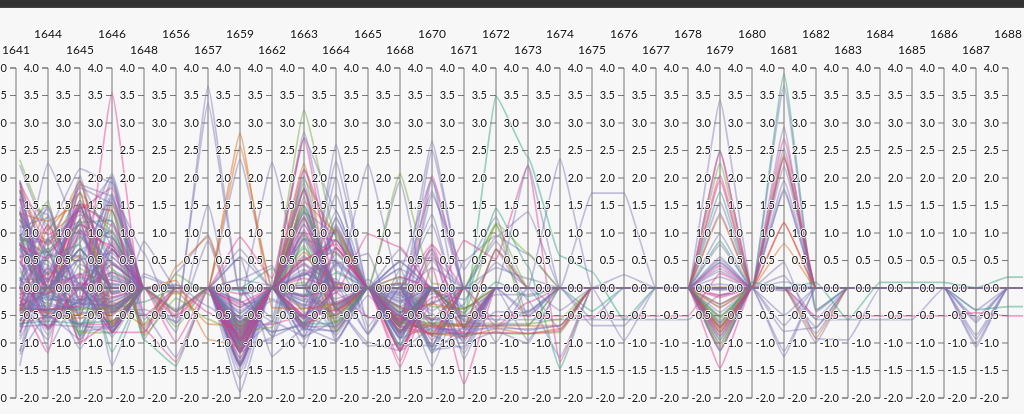
D3 v3 page, settled after 480 driven frames (8 s of simulated time); the page loaded 1 data file(s).


// ── parallel.js
var width = document.body.clientWidth,
    height = 400; //d3.max([document.body.clientHeight-540, 240]);

var m = [60, 0, 10, 0],
    w = width - m[1] - m[3],
    h = height - m[0] - m[2],
    xscale = d3.scale.ordinal().rangePoints([0, w], 1),
    x = d3.scale.ordinal().range([0, w]),
    yscale = {},
    dragging = {},
    line = d3.svg.line(),
    formatPercent = d3.format(".0%"),
    axis = d3.svg.axis().orient("left").ticks(1+height/50),//.tickFormat(formatPercent),
    data,
    foreground,
    background,
    highlighted,
    dimensions,
    legend,
    subcategories,
    render_speed = 50,
    brush_count = 0,
    excluded_groups = [];

// Tooltip
var tooltip = d3.select("body").append("div")
  .classed("tooltip", true)
  .classed("hidden", true);

var colors = {
  "Dairy": [27,158,119],
  "Grain": [217,95,2],
  "Meat": [117,112,179],
  "Flavoring/Other": [231,41,138],
  "Fruits and Vegetables": [102,166,30]
};

var subcolors = {
  "Acid": [231,41,138],
  "Cooking oil": [231,41,138],
  "Dairy": [27,158,119],
  "Eggs": [117,112,179],
  "Fish": [117,112,179],
  "Fruit": [102,166,30],
  "Grain": [217,95,2],
  "Honey": [231,41,138],
  "Meat": [117,112,179],
  "Nuts": [102,166,30],
  "nuts": [102,166,30],
  "Olives": [102,166,30],
  "Salt": [231,41,138],
  "Seafood": [117,112,179],
  "Seasoning": [102,166,30],
  "Seeds": [102,166,30],
  "Spice": [231,41,138],
  "Sugar": [231,41,138],
  "Vegetable": [102,166,30]
}

// Scale chart and canvas height
d3.select("#chart")
    .style("height", (h + m[0] + m[2]) + "px");

d3.selectAll("canvas")
    .attr("width", w)
    .attr("height", h)
    .style("padding", m.join("px ") + "px");

// Foreground canvas for primary view
foreground = document.getElementById('foreground').getContext('2d');
foreground.globalCompositeOperation = "destination-over";
foreground.strokeStyle = "rgba(0,100,160,0.5)";
foreground.lineWidth = 1.7;
foreground.fillText("Loading...",w/2,h/2);

// Highlight canvas for temporary interactions
highlighted = document.getElementById('highlight').getContext('2d');
highlighted.strokeStyle = "rgba(0,100,160,1)";
highlighted.lineWidth = 4;

// Background canvas
background = document.getElementById('background').getContext('2d');
background.strokeStyle = "rgba(0,100,160,0.1)";
background.lineWidth = 1.7;

// SVG for ticks, labels, and interactions
var svg = d3.select("svg")
    .attr("width", w + m[1] + m[3])
    .attr("height", h + m[0] + m[2])
  .append("g")
    .attr("transform", "translate(" + m[3] + "," + m[0] + ")");

// Load the data and visualization
d3.csv("food.zscore.csv", function(raw_data) {

  // Convert quantitative scales to floats
  data = raw_data.map(function(d) {
    for (var k in d) {
      if (!_.isNaN(raw_data[0][k] - 0) && k != 'subcategory') {
        d[k] = parseFloat(d[k]) || 0;
      }
    };
    return d;
  });

  // Extract the list of numerical dimensions and create a scale for each.
  xscale.domain(dimensions = d3.keys(data[0]).filter(function(k) {
    // Filter out all but years (_.isNumber) and set the domain for y-axis
      return (_.isNumber(data[0][k])) && (yscale[k] = d3.scale.linear()
    .domain([-2,4])
    .range([h, 0]));
  }).sort());

  // Add a group element for each dimension.
  var g = svg.selectAll(".dimension")
      .data(dimensions)
    .enter().append("g")
      .attr("class", "dimension")
      .attr("transform", function(d) { return "translate(" + xscale(d) + ")"; });

  // Add an axis and title.
  g.append("g")
      .attr("class", "axis")
      .attr("transform", "translate(0,0)")
      .each(function(d) { d3.select(this).call(axis.scale(yscale[d])); })
    .append("text")
      .attr("text-anchor", "middle")
      .attr("y", function(d,i) { return i%2 == 0 ? -14 : -30 } )
      .attr("x", 0)
      .attr("class", "label")
      .text(String)
      .append("title")
        .text("Click to invert. Drag to reorder");

  // Add and store a brush for each axis.
  g.append("g")
      .attr("class", "brush")
      .each(function(d) { d3.select(this).call(yscale[d].brush = d3.svg.brush().y(yscale[d]).on("brush", brush)); })
    .selectAll("rect")
      .style("visibility", null)
      .attr("x", -23)
      .attr("width", 36)
      .append("title")
        .text("Drag up or down to brush along this axis");

  g.selectAll(".extent")
      .append("title")
        .text("Drag or resize this filter");


  legend = create_legend(colors,brush);
  subcategories = create_subcategories(subcolors, brush);

  brush();

/**
  * Tabulate data
  */
  var columns = d3.keys(raw_data[0]);
  var table = d3.select("#foods_table").append("table"),
      thead = table.append("thead");
      tbody = table.append("tbody");

      thead.append("tr")
        .selectAll("th")
        .data(columns)
      .enter().append("th")
      .text(function(column) { return column; });

      rows = tbody.selectAll("tr")
        .data(raw_data)
      .enter().append("tr")
        .style("display", null);

      cells = rows.selectAll("td")
        .data(function(row) {
		        return columns.map(function(column) {
		          return {column: column, value: row[column], maxValue: row["max"]};
		        });
		      })
		    .enter().append("td")
	      .html(function(d,i) { return d.value; });

});

function create_legend(colors,brush) {
  // create legend
  var legend_data = d3.select("#legend")
    .html("")
    .selectAll(".row")
    .data( _.keys(colors).sort() )

  // filter by group
  var legend = legend_data
    .enter().append("div")
      .attr("title", "Hide group")
      .on("click", function(d) {
        // toggle food group
        if (_.contains(excluded_groups, d)) {
          d3.select(this).attr("title", "Hide group")
          excluded_groups = _.difference(excluded_groups,[d]);
          brush();
        } else {
          d3.select(this).attr("title", "Show group")
          excluded_groups.push(d);
          brush();
        }
      });

  legend
    .append("span")
    .style("background", function(d,i) { return color(d,0.85)})
    .attr("class", "color-bar");

  legend
    .append("span")
    .attr("class", "tally")
    .text(function(d,i) { return 0});

  legend
    .append("span")
    .text(function(d,i) { return " " + d});

  return legend;
}

function create_subcategories(subcolors,brush) {
  // create legend
  var categories_data = d3.select("#subcategories")
  .html("")
  .selectAll(".row")
  .data( _.keys(subcolors).sort() )

  // filter by group
  var subcategorylegend = categories_data
  .enter().append("div")
  .attr("title", "Hide group")
  .on("click", function(d) {
    // toggle food group
    if (_.contains(excluded_groups, d)) {
      d3.select(this).attr("title", "Hide group")
      excluded_groups = _.difference(excluded_groups,[d]);
      brush();
    } else {
      d3.select(this).attr("title", "Show group")
      excluded_groups.push(d);
      brush();
    }
  });

  subcategorylegend
  .append("span")
  .style("background", function(d,i) { return colorsub(d,0.85)})
  .attr("class", "color-bar");

  subcategorylegend
  .append("span")
  .attr("class", "tally")
  .text(function(d,i) { return 0});

  subcategorylegend
  .append("span")
  .text(function(d,i) { return " " + d});

  return subcategorylegend;
}

// render polylines i to i+render_speed
function render_range(selection, i, max, opacity) {
  selection.slice(i,max).forEach(function(d) {
    path(d, foreground, color(d.macrocategory,opacity));
  });
};

// simple data table
function data_table(sample) {
  // sort by first column
  var sample = sample.sort(function(a,b) {
    var col = d3.keys(a)[0];
    return a[col] < b[col] ? -1 : 1;
  });

  // var foodList = sample.sort(function(a,b) {
  //   var col = d3.keys(a)[0];
  //   return a[col] < b[col] ? -1 : 1;
  // });

  var table = d3.select("#food-list")
    .html("")
    .selectAll(".row")
      .data(sample)
    .enter().append("div")
      .on("mouseover", highlight)
      .on("mouseout", unhighlight);

  table
    .append("span")
      .attr("class", "color-block")
      .style("background", function(d) { return color(d.macrocategory,0.85) })

  table
    .append("span")
      .text(function(d) { return d.translation; })
}

// Adjusts rendering speed
function optimize(timer) {
  var delta = (new Date()).getTime() - timer;
  render_speed = Math.max(Math.ceil(render_speed * 30 / delta), 8);
  render_speed = Math.min(render_speed, 300);
  return (new Date()).getTime();
}

// Feedback on rendering progress
function render_stats(i,n,render_speed) {
  d3.select("#rendered-count").text(i);
  d3.select("#rendered-bar")
    .style("width", (100*i/n) + "%");
  d3.select("#render-speed").text(render_speed);
}

// Feedback on selection
function selection_stats(opacity, n, total) {
  d3.select("#data-count").text(total);
  d3.select("#selected-count").text(n);
  d3.select("#selected-bar").style("width", (100*n/total) + "%");
  d3.select("#opacity").text((""+(opacity*100)).slice(0,4) + "%");
}

// Highlight single polyline
function highlight(d) {
  d3.select("#foreground").style("opacity", "0.25");
  d3.selectAll(".row").style("opacity", function(p) { return (d.macrocategory == p) ? null : "0.3" });
  path(d, highlighted, color(d.macrocategory,1));
  d3.selectAll(".row").style("opacity", function(p) { return (d.category == p) ? null : "0.3" });
  path(d, highlighted, color(d.category,1));
}

// Remove highlight
function unhighlight() {
  d3.select("#foreground").style("opacity", null);
  d3.selectAll(".row").style("opacity", null);
  highlighted.clearRect(0,0,w,h);
}
/*
function invert_axis(d) {
  // save extent before inverting
  if (!yscale[d].brush.empty()) {
    var extent = yscale[d].brush.extent();
  }
  if (yscale[d].inverted == true) {
    yscale[d].range([h, 0]);
    d3.selectAll('.label')
      .filter(function(p) { return p == d; })
      .style("text-decoration", null);
    yscale[d].inverted = false;
  } else {
    yscale[d].range([0, h]);
    d3.selectAll('.label')
      .filter(function(p) { return p == d; })
      .style("text-decoration", "underline");
    yscale[d].inverted = true;
  }
  return extent;
}
*/

// Draw a single polyline
/*
function path(d, ctx, color) {
  if (color) ctx.strokeStyle = color;
  var x = xscale(0)-15;
      y = yscale[dimensions[0]](d[dimensions[0]]);   // left edge
  ctx.beginPath();
  ctx.moveTo(x,y);
  dimensions.map(function(p,i) {
    x = xscale(p),
    y = yscale[p](d[p]);
    ctx.lineTo(x, y);
  });
  ctx.lineTo(x+15, y);                               // right edge
  ctx.stroke();
}
*/

function path(d, ctx, color) {
  if (color) ctx.strokeStyle = color;
  ctx.beginPath();
  var x0 = xscale(0)-15,
      y0 = yscale[dimensions[0]](d[dimensions[0]]);   // left edge
  ctx.moveTo(x0,y0);
  dimensions.map(function(p,i) {
    var x = xscale(p),
        y = yscale[p](d[p]);
    var cp1x = x - 0.88*(x-x0);
    var cp1y = y0;
    var cp2x = x - 0.12*(x-x0);
    var cp2y = y;
    ctx.bezierCurveTo(cp1x, cp1y, cp2x, cp2y, x, y);
    x0 = x;
    y0 = y;
  });
  ctx.lineTo(x0+15, y0);                               // right edge
  ctx.stroke();
}

function color(d,a) {
  var c = colors[d];
  //console.log("hsla("+c[0]+","+c[1]+"%,"+c[2]+"%,"+a+")");
  //console.log(["hsla(",c[0],",",c[1],"%,",c[2],"%,",a,")"].join(""));
  //return ["hsla(",c[0],",",c[1],"%,",c[2],"%,",a,")"].join("");
  return ["rgba(",c[0],",",c[1],",",c[2],",",a,")"].join("");
}

function colorsub(d,a) {
  var c = subcolors[d];
  //console.log("hsla("+c[0]+","+c[1]+"%,"+c[2]+"%,"+a+")");
  //console.log(["hsla(",c[0],",",c[1],"%,",c[2],"%,",a,")"].join(""));
  //return ["hsla(",c[0],",",c[1],"%,",c[2],"%,",a,")"].join("");
  return ["rgba(",c[0],",",c[1],",",c[2],",",a,")"].join("");
}

function position(d) {
  var v = dragging[d];
  return v == null ? xscale(d) : v;
}

// Handles a brush event, toggling the display of foreground lines.
// TODO refactor
function brush() {
  brush_count++;
  var actives = dimensions.filter(function(p) { return !yscale[p].brush.empty(); }),
      extents = actives.map(function(p) { return yscale[p].brush.extent(); });

  // hack to hide ticks beyond extent
  // var b = d3.selectAll('.dimension')[0]
  //   .forEach(function(element, i) {
  //     var dimension = d3.select(element).data()[0];
  //     if (_.include(actives, dimension)) {
  //       var extent = extents[actives.indexOf(dimension)];
  //       d3.select(element)
  //         .selectAll('text')
  //         .style('font-weight', 'bold')
  //         .style('font-size', '13px')
  //         .style('display', function() {
  //           var value = d3.select(this).data();
  //           return extent[0] <= value && value <= extent[1] ? null : "none"
  //         });
  //     } else {
  //       d3.select(element)
  //         .selectAll('text')
  //         .style('font-size', null)
  //         .style('font-weight', null)
  //         .style('display', null);
  //     }
  //     d3.select(element)
  //       .selectAll('.label')
  //       .style('display', null);
  //   });
  //   ;

  // bold dimensions with label
  d3.selectAll('.label')
    .style("font-weight", function(dimension) {
      if (_.include(actives, dimension)) return "bold";
      return null;
    });

  // Get lines within extents
  var selected = [];
  data
    .filter(function(d) {
      return !_.contains(excluded_groups, d.macrocategory);
    })
    .map(function(d) {
      return actives.every(function(p, dimension) {
        return extents[dimension][0] <= d[p] && d[p] <= extents[dimension][1];
      }) ? selected.push(d) : null;
    });

  // free text search
  var query = d3.select("#search")[0][0].value;
  if (query.length > 0) {
    selected = search(selected, query);
  }

  if (selected.length < data.length && selected.length > 0) {
    d3.select("#keep-data").attr("disabled", null);
    d3.select("#exclude-data").attr("disabled", null);
  } else {
    d3.select("#keep-data").attr("disabled", "disabled");
    d3.select("#exclude-data").attr("disabled", "disabled");
  };

  // total by food group
  var tallies = _(selected)
    .groupBy(function(d) { return d.macrocategory; })

  var subcategoryTallies = _(selected)
    .groupBy(function(d) { return d.category; })

  // include empty groups
  _(colors).each(function(v,k) { tallies[k] = tallies[k] || []; });
  _(subcolors).each(function(v,k) { subcategoryTallies[k] = subcategoryTallies[k] || []; });

  legend
    .attr("class", function(d) {
      return (tallies[d].length > 0)
           ? "row"
           : "row off";
    });

  legend.selectAll(".color-bar")
    .style("width", function(d) {
      return Math.ceil(400 * tallies[d].length / data.length) + "px"
    });

  legend.selectAll(".tally")
    .text(function(d,i) { return tallies[d].length });

  subcategories
    .attr("class", function(d) {
      return (subcategoryTallies[d].length > 0)
      ? "row"
      : "row off";
    });

  subcategories.selectAll(".color-bar")
    .style("width", function(d) {
      return Math.ceil(600*subcategoryTallies[d].length/data.length) + "px"
    });

  subcategories.selectAll(".tally")
    .text(function(d,i) { return subcategoryTallies[d].length });

  // Render selected lines
  paths(selected, foreground, brush_count, true);
}

// render a set of polylines on a canvas
function paths(selected, ctx, count) {
  var n = selected.length,
      i = 0,
      opacity = d3.min([2/Math.pow(n,0.3),1]),
      timer = (new Date()).getTime();

  selection_stats(opacity, n, data.length)

  shuffled_data = _.shuffle(selected);

  data_table(shuffled_data.slice(0,25));

  ctx.clearRect(0,0,w+1,h+1);

  // render all lines until finished or a new brush event
  function animloop(){
    if (i >= n || count < brush_count) return true;
    var max = d3.min([i+render_speed, n]);
    render_range(shuffled_data, i, max, opacity);
    render_stats(max,n,render_speed);
    i = max;
    timer = optimize(timer);  // adjusts render_speed
  };

  d3.timer(animloop);
}

// transition ticks for reordering, rescaling and inverting
function update_ticks(d, extent) {
  // update brushes
  if (d) {
    var brush_el = d3.selectAll(".brush")
        .filter(function(key) { return key == d; });
    // single tick
    if (extent) {
      // restore previous extent
      brush_el.call(yscale[d].brush = d3.svg.brush().y(yscale[d]).extent(extent).on("brush", brush));
    } else {
      brush_el.call(yscale[d].brush = d3.svg.brush().y(yscale[d]).on("brush", brush));
    }
  } else {
    // all ticks
    d3.selectAll(".brush")
      .each(function(d) { d3.select(this).call(yscale[d].brush = d3.svg.brush().y(yscale[d]).on("brush", brush)); })
  }

  brush_count++;

//  show_ticks();

  // update axes
  d3.selectAll(".axis")
    .each(function(d,i) {
      // hide lines for better performance
      d3.select(this).selectAll('line').style("display", "none");

      // transition axis numbers
      d3.select(this)
        .transition()
        .duration(720)
        .call(axis.scale(yscale[d]));

      // bring lines back
      d3.select(this).selectAll('line').transition().delay(800).style("display", null);

      d3.select(this)
        .selectAll('text')
        .style('font-weight', null)
        .style('font-size', null)
        .style('display', null);
    });
}

// Rescale to new dataset domain
function rescale() {
  // reset yscales, preserving inverted state
  dimensions.forEach(function(d,i) {
    if (yscale[d].inverted) {
      yscale[d] = d3.scale.linear()
          .domain(d3.extent(data, function(p) { return +p[d]; }))
          .range([0, h]);
      yscale[d].inverted = true;
    } else {
      yscale[d] = d3.scale.linear()
          .domain(d3.extent(data, function(p) { return +p[d]; }))
          .range([h, 0]);
    }
  });

  update_ticks();

  // Render selected data
  paths(data, foreground, brush_count);
}

// Get polylines within extents
function actives() {
  var actives = dimensions.filter(function(p) { return !yscale[p].brush.empty(); }),
      extents = actives.map(function(p) { return yscale[p].brush.extent(); });

  // filter extents and excluded groups
  var selected = [];
  data
    .filter(function(d) {
      return !_.contains(excluded_groups, d.macrocategory);
    })
    .filter(function(d) {
      return !_.contains(excluded_groups, d.category);
    })
    .map(function(d) {
    return actives.every(function(p, i) {
      return extents[i][0] <= d[p] && d[p] <= extents[i][1];
    }) ? selected.push(d) : null;
  });

  // free text search
  var query = d3.select("#search")[0][0].value;
  if (query > 0) {
    selected = search(selected, query);
  }

  return selected;
}

// scale to window size
// window.onresize = function() {
//   width = document.body.clientWidth,
//   height = d3.max([document.body.clientHeight-500, 220]);
//
//   w = width - m[1] - m[3],
//   h = height - m[0] - m[2];
//
//   d3.select("#chart")
//       .style("height", (h + m[0] + m[2]) + "px")
//
//   d3.selectAll("canvas")
//       .attr("width", w)
//       .attr("height", h)
//       .style("padding", m.join("px ") + "px");
//
//   d3.select("svg")
//       .attr("width", w + m[1] + m[3])
//       .attr("height", h + m[0] + m[2])
//     .select("g")
//       .attr("transform", "translate(" + m[3] + "," + m[0] + ")");
//
//   xscale = d3.scale.ordinal().rangePoints([0, w], 1).domain(dimensions);
//   dimensions.forEach(function(d) {
//     yscale[d].range([h, 0]);
//   });
//
//   d3.selectAll(".dimension")
//     .attr("transform", function(d) { return "translate(" + xscale(d) + ")"; })
//   // update brush placement
//   d3.selectAll(".brush")
//     .each(function(d) { d3.select(this).call(yscale[d].brush = d3.svg.brush().y(yscale[d]).on("brush", brush)); })
//   brush_count++;
//
//   // update axis placement
//   axis = axis.ticks(1+height/50),
//   d3.selectAll(".axis")
//     .each(function(d) { d3.select(this).call(axis.scale(yscale[d])); });
//
//   // render data
//   brush();
// };

// Remove all but selected from the dataset
// function keep_data() {
//   new_data = actives();
//   if (new_data.length == 0) {
//     alert("I don't mean to be rude, but I can't let you remove all the data.\n\nTry removing some brushes to get your data back. Then click 'Keep' when you've selected data you want to look closer at.");
//     return false;
//   }
//   data = new_data;
//   rescale();
// }

// Exclude selected from the dataset
// function exclude_data() {
//   new_data = _.difference(data, actives());
//   if (new_data.length == 0) {
//     alert("I don't mean to be rude, but I can't let you remove all the data.\n\nTry selecting just a few data points then clicking 'Exclude'.");
//     return false;
//   }
//   data = new_data;
//   rescale();
// }
//
// function remove_axis(d,g) {
//   dimensions = _.difference(dimensions, [d]);
//   xscale.domain(dimensions);
//   g.attr("transform", function(p) { return "translate(" + position(p) + ")"; });
//   g.filter(function(p) { return p == d; }).remove();
//   update_ticks();
// }

// d3.select("#keep-data").on("click", keep_data);
// d3.select("#exclude-data").on("click", exclude_data);
// d3.select("#export-data").on("click", export_csv);
d3.select("#search").on("keyup", brush);

/*
// Appearance toggles
d3.select("#hide-ticks").on("click", hide_ticks);
d3.select("#show-ticks").on("click", show_ticks);

function hide_ticks() {
  d3.selectAll(".axis g").style("display", "none");
  //d3.selectAll(".axis path").style("display", "none");
  d3.selectAll(".background").style("visibility", "hidden");
  d3.selectAll("#hide-ticks").attr("disabled", "disabled");
  d3.selectAll("#show-ticks").attr("disabled", null);
};

function show_ticks() {
  d3.selectAll(".axis g").style("display", null);
  //d3.selectAll(".axis path").style("display", null);
  d3.selectAll(".background").style("visibility", null);
  d3.selectAll("#show-ticks").attr("disabled", "disabled");
  d3.selectAll("#hide-ticks").attr("disabled", null);
};
*/

function search(selection,str) {
  pattern = new RegExp(str,"i")
  return _(selection).filter(function(d) { return pattern.exec(d.translation); });
}

function tooltipText(d) {

  var val;
  var sPop   = "n/a",
  fbPop  = "n/a",
  ftPop  = "n/a",
  sPerc  = "n/a",
  fbPerc = "n/a",
  ftPerc = "n/a",
  tPop   = "n/a",
  sDen   = "n/a",
  fbDen  = "n/a",
  ftDen  = "n/a",
  tDen   = "n/a";

  if (data.raw_data.has(d.id) && data.raw_data.get(d.id).has(current.year.toString())) {

    val = data.raw_data.get(d.id).get(current.year.toString())[0];

    foodName      = val.translation;
    pctChange     = val.pctChange;
    zScore        = val.zscore;
    foodValue     = val.value;
    category      = val.category;
    subcategory   = val.category;
    macrocategory = val.macrocategory;
  }

  return "<h5>" + d.properties.c + ", " + d.properties.s + "</h5>" +
  "<table>" +
  "<tr>" +
  "<td class='field'>Slaves: </td>" +
  "<td>" + sPop.toLocaleString() + "</td>" +
  "<td style='width:65px;'>" + sPerc + "</td>" +
  "</tr><tr>"+
  "<td class='field'>Free African Americans: </td>" +
  "<td>" + fbPop.toLocaleString() + "</td>" +
  "<td style='width:65px;'>" + fbPerc + "</td>" +
  "</tr><tr>"+
  "<td class='field'>Total free population: </td>" +
  "<td>" + ftPop.toLocaleString() + "</td>" +
  "<td style='width:65px;'>" + ftPerc + "</td>" +
  "</tr><tr>"+
  "<td class='field'>Total population: </td>" +
  "<td>" + tPop.toLocaleString() + "</td>" +
  "<td></td>" +
  "</tr><tr>"+
  "<td class='field table-break'>Slaves/mileÂ²: </td>" +
  "<td class='table-break'>" + sDen + "</td>" +
  "</tr><tr>"+
  "<td class='field'>Free African Americans/mileÂ²: </td>" +
  "<td>" + fbDen + "</td>" +
  "</tr><tr>"+
  "<td class='field'>Total free persons/mileÂ²: </td>" +
  "<td>" + ftDen + "</td>" +
  "</tr><tr>"+
  "<td class='field'>All persons/mileÂ²: </td>" +
  "<td>" + tDen + "</td>" +
  "</tr></table>";
}


### data: food.zscore.csv
translation, category, macrocategory, subcategory, 1641, 1644, 1645, 1646, 1648, 1656, 1657, 1659, 1662, 1663, 1664, 1665, 1668, 1670, 1671, 1672, 1673, 1674, 1675, 1676
almonds, nuts, Flavoring/Other, , 0.6649, -0.09807, 1.004, 0.7779, -0.748, -1.341, -0.04155, -0.2676, , 0.5518, 0.09973, , -1.115, -0.2959, 0.8627, 0.5236, 2.219, -1.341, , 
apples, Fruit, Fruits and Vegetables, , , , , , , , , , , , , , -0.6157, , , 1.154, , , , 
Atlantic herring, Fish, Meat, , , , , , , , , , , , , , , , , , , , , 
aurochs, Meat, Meat, game, , , -0.7071, 0.7071, , , , , , , , , , , , , , , , 
bacon, Meat, Meat, pork, 1.223, 0.8652, 1.82, 1.542, -0.9259, , , -0.0204, -0.8662, 1.82, -0.4084, , -0.1298, -0.6572, -0.8861, -0.4283, -0.4482, , , -0.9557
barley groats, Grain, Grain, , -0.3988, -0.4538, -0.5501, -0.3026, , , , 2.815, -0.3576, -0.3759, -0.2888, , -0.3484, -0.5638, , , , , , 
beef, Meat, Meat, Beef, 1.261, 0.04504, -0.3603, 1.174, , , , -0.9684, , 1.29, -0.3603, -1.055, -1.026, , , , , , , 
beer vinegar, Acid, Flavoring/Other, , 1.922, 0.967, 1.403, -0.8058, -0.8058, , , -0.9968, , -0.6695, -0.2603, , 0.2033, , , -0.6967, -0.2603, , , 
Big sheep cheese, Dairy, Dairy, , 0.1243, 0.7227, -0.8548, 1.403, , , , -1.072, , 0.7227, , , -1.045, , , , , , , 
black grouse, Meat, Meat, bird, fowl, wild, 0.1269, 1.479, -0.5628, -0.1766, , , , -1.115, , 1.368, 0.9822, , , -1.115, -1.059, , , , , 
boar bacon, Meat, Meat, pork, wild, 1.136, , 0.5434, -0.8003, , , , -0.8793, , , , , , , , , , , , 
Brandenburg hard cheese, Dairy, Dairy, , -0.6476, -0.6048, -0.6411, -0.6016, , , , -0.6726, , -0.6524, -0.6419, , -0.6565, , -0.5693, 3.489, 2.376, 0.5857, 0.2953, -0.5758
brined/pickled castrated ram (wether), Meat, Meat, , , , , , , , , , , , , , , , , , , , , 
brined/pickled goose, Meat, Meat, preserved, 0.1218, , 0.9335, , , , , -1.055, , , , , , , , , , , , 
brined/pickled lamb, Meat, Meat, other, 0.7228, 0.4185, , , , , , -1.141, , , , , , , , , , , , 
brined/pickled sheep, Meat, Meat, other, -0.4463, 0.3506, -0.4994, 1.573, , , , -0.9775, , , , , , , , , , , , 
buckwheat groats, Grain, Grain, , -0.02071, 0.2539, 0.5809, -0.6615, , , , -0.7138, , -0.6354, -0.4915, , -0.7007, -0.6746, -0.6746, , , , , 
burpot, Fish, Meat, , 0.9199, , , 0.81, , , , -0.8924, , , , , -0.8375, , , , , , , 
bustard, Meat, Meat, bird, wild, , , , 0.6946, , , , -1.146, , 0.4515, , , , , , , , , , 
butter, Dairy, Dairy, , -0.356, -0.4006, -0.3607, -0.3712, -0.2537, , , , 0.3552, -0.4418, -0.3783, , -0.4465, -0.04974, -0.4441, 0.1131, -0.1549, , -0.423, 
calf trunk, Meat, Meat, Beef, , , , , , , , , , , , , , 0.7071, -0.7071, , , , , 
candied lemon peel, Fruit, Fruits and Vegetables, , -0.4138, , -0.8127, -0.8127, , -0.4138, , -0.9125, , , -0.6133, , 2.079, 0.08476, , 1.182, 0.6332, , , 
capercaillie, Meat, Meat, bird, fowl, wild, -0.316, -0.1138, 0.6953, 1.049, , , , -1.429, , 0.8976, 0.6447, , , -1.429, , , , , , 
capon, Meat, Meat, bird, fowl, 1.147, 0.7982, 1.147, 0.9071, , , , -1.162, -0.9009, 0.319, -0.3563, -0.9881, -1.141, -0.7266, -0.792, , , , , 
caraway, Spice, Flavoring/Other, , , , , , , -0.5412, , -0.6128, , 1.154, , , , , , , , , , 
carp, Fish, Meat, , -0.9333, 0, 0.8296, 2.074, , , , 0.5531, -1.244, -0.7259, 0.4148, , -0.242, , -0.7259, , , , , 
carp (type unknown), Fish, Meat, , , , , , , , , , , , , , , 1.334, -0.7016, , , , , 
chameleon loach, Fish, Meat, , , -0.7626, , -0.3901, , , , -0.8867, , 2.031, -0.3281, , 0.4788, , , , , , , 
cherry sauce, Fruit, Fruits and Vegetables, , , , 0.7071, , , -0.7071, , , , , , , , , , , , , , 
cherry sauce or marmalade, Fruit, Fruits and Vegetables, , -0.3886, -0.3886, -0.3886, -0.3886, , , , , , , , , , -0.3403, -0.3725, , , , , 
chestnuts, Nuts, Flavoring/Other, , 0.7797, 0.5316, 1.524, 1.134, , 0, -0.443, -0.8294, , 2.162, 0.7089, , -0.7089, -0.8223, -0.8258, -0.8116, -0.8223, -0.7797, , 
cinnamon, Spice, Flavoring/Other, , 0.5814, -0.7417, 0.09898, -0.1629, , , , -0.976, , -0.728, 0.01629, , -0.6039, 0.7743, -0.728, , , , , 
citrons, Fruit, Fruits and Vegetables, Citrus, 0.3048, -0.3114, 0.9209, 0.3561, -0.658, 0.2534, -0.106, -0.6452, , 3.232, 0.9209, , -0.5168, -0.6532, -0.6516, -0.642, -0.6516, -0.5682, , 
cloves, Spice, Flavoring/Other, , 0.7962, 0.1509, 1.165, 0.704, , , , -1.278, , 0.5196, 0.7962, , -1.324, 0.3813, -1.739, , , , , 
coarse salt, Salt, Flavoring/Other, , -0.8053, 0.3973, -0.661, -0.661, , , , -0.9336, , -0.4846, 0.01247, , , , , , , , , 
cod, Fish, Meat, , , , , , , , , , , , , , , , -0.7071, 0.7071, , , , 
cooking wine, Acid, Flavoring/Other, , , , , , , , , -1.098, , 0.2386, 0.8591, , , , , , , , , 
coot, Meat, Meat, Bird, wild, -0.3061, -0.1603, -0.4616, -0.4422, , , , -0.5491, , -0.3304, , 2.25, , , , , , , , 
corned beef, Meat, Meat, Beef, 1.907, -0.1696, 0.9723, , , , , -1.104, -0.6194, 0.9031, 0.1073, , -0.03114, -0.8616, -1.104, , , , , 
cow tongue, Meat, Meat, Beef, 0.09325, -0.3588, 1.244, 2.025, -0.7286, , , -0.2355, -0.6053, 1.655, -0.9341, -0.1328, -0.7697, -0.2663, , -0.9855, , , , 
cow trunk, Meat, Meat, Beef, , , , , , , , , , , , , , 1.155, -0.5943, , , , , 
crabs, Seafood, Meat, , -0.6016, , -0.66, , , , , , , -0.2025, -0.2901, , , 1.754, , , , , , 
crucian carp, Fish, Meat, , 0.5975, , , , , , , -1.394, , -0.2324, 1.261, , -0.2324, , , , , , , 
curlew, Meat, Meat, Bird, wild, 1.246, 0.2677, 1.871, 1.676, -0.4755, -1.258, , -0.006112, , -0.319, 0.6197, , -0.08434, -1.18, -0.7102, 0.698, -0.2212, -1.258, , 
currants, Fruit, Fruits and Vegetables, preserved, , , , -0.671, , -0.1032, , , , 1.445, , , -0.671, , , , , , , 
dates, Fruit, Fruits and Vegetables, , 0.9732, -0.06712, 1.242, , , , , -1.141, , 0.7718, -0.7718, , , , , , , , , 
Deer, Meat, Meat, venison, wild, , , , , , , , , , , , , , , , , , , , 
deer tongue, Meat, Meat, other, -0.6746, 0.8914, , 0.771, , , , -1.156, , , 0.1687, -0.8352, 0.3293, 1.976, -0.7549, , , , , 
doves, Meat, Meat, Bird, wild, 0.9861, 0.8414, 1.333, 1.015, , , , -1.358, , -0.7504, -0.7794, , 0.0889, -1.069, 0.4941, 0.9572, 0.6099, , , 
dried beef, Meat, Meat, Beef, 1.379, -0.4929, -0.9319, -0.07702, , , , , , 1.055, , , -0.9319, , , , , , , 
… [head cut at 6 KiB]